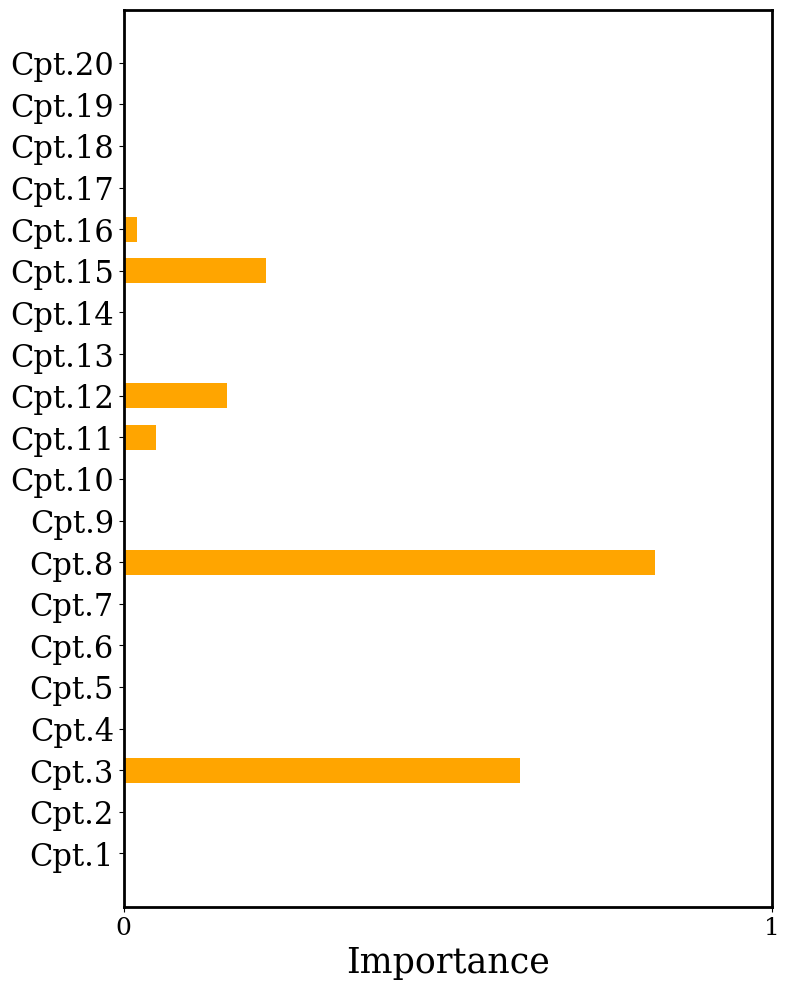

Here is the Python script that generated this plot:
import matplotlib.pyplot as plt
import numpy as np


plt.rcParams['axes.linewidth'] = 2
x_label = []
for i in range(20):
    x_label.append("Cpt." + str(i + 1))

mnist_7 = [0.001, 0.001, 0.611, 0.001, 0.001, 0.001, 0.001, 0.82, 0.001, 0.001, 0.05, 0.16, 0.001, 0.001, 0.22, 0.021, 0.001, 0.001, 0.001, 0.001]
bird = [0.001, 0.001, 0.711, 0.001, 0.001, 0.101, 0.001, 0.29, 0.201, 0.421, 0.001, 0.001, 0.081, 0.001, 0.002, 0.601, 0.001, 0.001, 0.051, 0.301]


def draw_hist():
    plt.figure(figsize=(8, 10), dpi=80)
    plt.rcParams['font.family'] = 'serif'
    plt.rcParams['font.serif'] = ['Times New Roman'] + plt.rcParams['font.serif']
    plt.tick_params(labelsize=18)
    plt.rcParams['axes.linewidth'] = 5

    plt.barh(range(len(x_label)), mnist_7, height=0.6, color="orange")
    plt.yticks(range(len(x_label)), x_label, fontsize=22)
    plt.xticks(np.linspace(0, 1, 2, endpoint=True))
    plt.xlabel("Importance", fontsize=25)

    plt.tight_layout()
    plt.savefig("7.pdf")
    plt.show()


def draw_hist2():
    plt.figure(figsize=(25, 4), dpi=80)
    plt.rcParams['font.family'] = 'serif'
    plt.rcParams['font.serif'] = ['Times New Roman'] + plt.rcParams['font.serif']
    plt.tick_params(labelsize=18)
    plt.rcParams['axes.linewidth'] = 5

    plt.bar(range(len(x_label)), bird, width=0.6, color="orange")
    plt.xticks(range(len(x_label)), x_label, fontsize=22)
    plt.yticks(np.linspace(0, 1, 2, endpoint=True))
    plt.ylabel("Importance", fontsize=30)
    plt.title("Importance of each concept for input image", fontsize=25)

    plt.tight_layout()
    plt.savefig("bird.png")
    plt.show()


draw_hist()